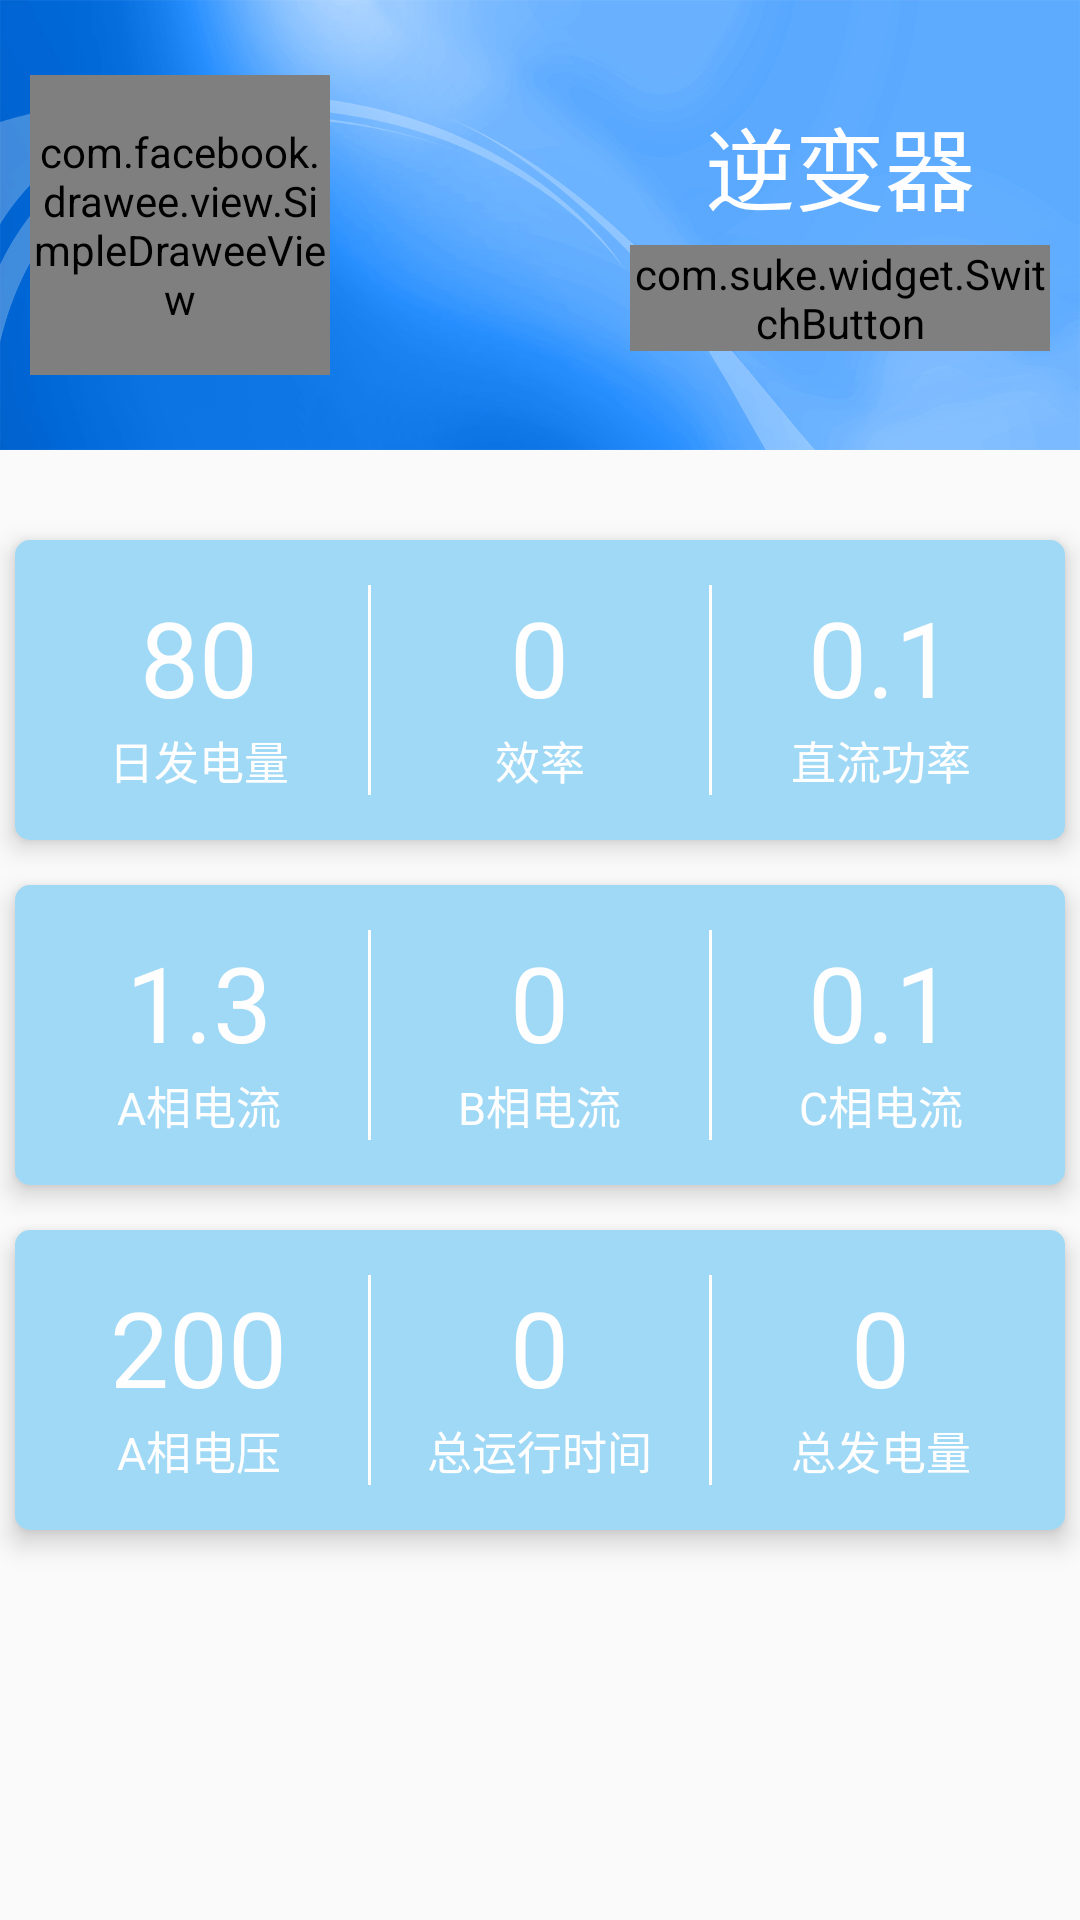

Write the Android layout XML for this screen, with the resource values it uses.
<!-- AndroidManifest.xml: application theme AppTheme.NoActionBar -->
<!-- res/layout/control_detail2.xml -->
<?xml version="1.0" encoding="utf-8"?>
<LinearLayout xmlns:android="http://schemas.android.com/apk/res/android"
    xmlns:fresco="http://schemas.android.com/apk/res-auto"
    android:layout_width="match_parent"
    android:layout_height="match_parent"
    android:orientation="vertical">


    <LinearLayout
        android:background="@mipmap/bg2"
        android:layout_width="match_parent"
        android:layout_height="150dp"
        android:orientation="horizontal"
        android:gravity="center_vertical"
        android:padding="10dp">

        <com.facebook.drawee.view.SimpleDraweeView
            android:id="@+id/sim_controlDetail_image"
            android:layout_width="100dp"
            android:layout_height="100dp"
            fresco:placeholderImage="@drawable/ic_launcher" />

        <LinearLayout
            android:layout_width="wrap_content"
            android:layout_height="match_parent"
            android:gravity="center"
            android:orientation="vertical"
            android:paddingLeft="100dp">

            <TextView
                android:id="@+id/tv_controlDetail_name"
                android:layout_width="wrap_content"
                android:layout_height="wrap_content"
                android:paddingBottom="5dp"
                android:textColor="#fefefe"
                android:text="逆变器"
                android:textSize="30sp" />

            <com.suke.widget.SwitchButton
                android:id="@+id/switch_button"
                android:layout_width="wrap_content"
                android:layout_height="wrap_content" />
        </LinearLayout>
    </LinearLayout>

    <LinearLayout
        android:translationZ="5dp"
        android:layout_width="match_parent"
        android:layout_height="100dp"
        android:layout_marginLeft="5dp"
        android:layout_marginRight="5dp"
        android:layout_marginTop="30dp"
        android:background="@drawable/shape_rect_blue"
        android:orientation="horizontal"
        android:padding="5dp">

        <LinearLayout
            android:layout_width="0dp"
            android:layout_height="match_parent"
            android:layout_weight="1"
            android:gravity="center"
            android:orientation="vertical">

            <TextView
                android:id="@+id/tv_controlDetail_value1"
                style="@style/tv_controlDetail"
                android:text="80"
                android:textSize="35sp" />

            <TextView
                android:id="@+id/tv_controlDetail_key1"
                style="@style/tv_controlDetail"
                android:text="日发电量"
                android:textSize="15sp" />
        </LinearLayout>

        <View
            android:layout_width="1dp"
            android:layout_height="70dp"
            android:layout_gravity="center"
            android:background="#fefefe" />

        <LinearLayout
            android:layout_width="0dp"
            android:layout_height="match_parent"
            android:layout_weight="1"
            android:gravity="center"
            android:orientation="vertical">

            <TextView
                android:id="@+id/tv_controlDetail_value2"
                style="@style/tv_controlDetail"
                android:text="0"
                android:textSize="35sp" />

            <TextView
                android:id="@+id/tv_controlDetail_key2"
                style="@style/tv_controlDetail"
                android:text="效率"
                android:textSize="15sp" />
        </LinearLayout>

        <View
            android:layout_width="1dp"
            android:layout_height="70dp"
            android:layout_gravity="center"
            android:background="#fefefe" />

        <LinearLayout
            android:layout_width="0dp"
            android:layout_height="match_parent"
            android:layout_weight="1"
            android:gravity="center"
            android:orientation="vertical">

            <TextView
                android:id="@+id/tv_controlDetail_value3"
                style="@style/tv_controlDetail"
                android:text="0.1"
                android:textSize="35sp" />

            <TextView
                android:id="@+id/tv_controlDetail_key3"
                style="@style/tv_controlDetail"
                android:text="直流功率"
                android:textSize="15sp" />
        </LinearLayout>
    </LinearLayout>
    <LinearLayout
        android:translationZ="5dp"
        android:layout_width="match_parent"
        android:layout_height="100dp"
        android:layout_marginLeft="5dp"
        android:layout_marginRight="5dp"
        android:layout_marginTop="15dp"
        android:background="@drawable/shape_rect_blue"
        android:orientation="horizontal"
        android:padding="5dp">

        <LinearLayout
            android:layout_width="0dp"
            android:layout_height="match_parent"
            android:layout_weight="1"
            android:gravity="center"
            android:orientation="vertical">

            <TextView
                android:id="@+id/tv_controlDetail_value4"
                style="@style/tv_controlDetail"
                android:text="1.3"
                android:textSize="35sp" />

            <TextView
                android:id="@+id/tv_controlDetail_key4"
                style="@style/tv_controlDetail"
                android:text="A相电流"
                android:textSize="15sp" />
        </LinearLayout>

        <View
            android:layout_width="1dp"
            android:layout_height="70dp"
            android:layout_gravity="center"
            android:background="#fefefe" />

        <LinearLayout
            android:layout_width="0dp"
            android:layout_height="match_parent"
            android:layout_weight="1"
            android:gravity="center"
            android:orientation="vertical">

            <TextView
                android:id="@+id/tv_controlDetail_value5"
                style="@style/tv_controlDetail"
                android:text="0"
                android:textSize="35sp" />

            <TextView
                android:id="@+id/tv_controlDetail_key5"
                style="@style/tv_controlDetail"
                android:text="B相电流"
                android:textSize="15sp" />
        </LinearLayout>

        <View
            android:layout_width="1dp"
            android:layout_height="70dp"
            android:layout_gravity="center"
            android:background="#fefefe" />

        <LinearLayout
            android:layout_width="0dp"
            android:layout_height="match_parent"
            android:layout_weight="1"
            android:gravity="center"
            android:orientation="vertical">

            <TextView
                android:id="@+id/tv_controlDetail_value6"
                style="@style/tv_controlDetail"
                android:text="0.1"
                android:textSize="35sp" />

            <TextView
                android:id="@+id/tv_controlDetail_key6"
                style="@style/tv_controlDetail"
                android:text="C相电流"
                android:textSize="15sp" />
        </LinearLayout>
    </LinearLayout>
    <LinearLayout
        android:translationZ="5dp"
        android:layout_width="match_parent"
        android:layout_height="100dp"
        android:layout_marginLeft="5dp"
        android:layout_marginRight="5dp"
        android:layout_marginTop="15dp"
        android:background="@drawable/shape_rect_blue"
        android:orientation="horizontal"
        android:padding="5dp">

        <LinearLayout
            android:layout_width="0dp"
            android:layout_height="match_parent"
            android:layout_weight="1"
            android:gravity="center"
            android:orientation="vertical">

            <TextView
                android:id="@+id/tv_controlDetail_value7"
                style="@style/tv_controlDetail"
                android:text="200"
                android:textSize="35sp" />

            <TextView
                android:id="@+id/tv_controlDetail_key7"
                style="@style/tv_controlDetail"
                android:text="A相电压"
                android:textSize="15sp" />
        </LinearLayout>

        <View
            android:layout_width="1dp"
            android:layout_height="70dp"
            android:layout_gravity="center"
            android:background="#fefefe" />

        <LinearLayout
            android:layout_width="0dp"
            android:layout_height="match_parent"
            android:layout_weight="1"
            android:gravity="center"
            android:orientation="vertical">

            <TextView
                android:id="@+id/tv_controlDetail_value8"
                style="@style/tv_controlDetail"
                android:text="0"
                android:textSize="35sp" />

            <TextView
                android:id="@+id/tv_controlDetail_key8"
                style="@style/tv_controlDetail"
                android:text="总运行时间"
                android:textSize="15sp" />
        </LinearLayout>

        <View
            android:layout_width="1dp"
            android:layout_height="70dp"
            android:layout_gravity="center"
            android:background="#fefefe" />

        <LinearLayout
            android:layout_width="0dp"
            android:layout_height="match_parent"
            android:layout_weight="1"
            android:gravity="center"
            android:orientation="vertical">

            <TextView
                android:id="@+id/tv_controlDetail_value9"
                style="@style/tv_controlDetail"
                android:text="0"
                android:textSize="35sp" />

            <TextView
                android:id="@+id/tv_controlDetail_key9"
                style="@style/tv_controlDetail"
                android:text="总发电量"
                android:textSize="15sp" />
        </LinearLayout>
    </LinearLayout>
</LinearLayout>
<!-- resources referenced by this layout -->
<resources>
  <!-- drawable ic_launcher: png bitmap (drawable, 366050 bytes) -->
  <!-- drawable shape_rect_blue (drawable) -->
  <?xml version="1.0" encoding="utf-8"?>
  <shape xmlns:android="http://schemas.android.com/apk/res/android">
      <corners android:radius="5dp" />
      <solid android:color="#a0d9f6" />
  </shape>
  <!-- mipmap bg2: jpg bitmap (mipmap-xxxhdpi, 240671 bytes) -->
  <style name="tv_controlDetail" parent="AppTheme">
          <item name="android:layout_width">wrap_content</item>
          <item name="android:layout_height">wrap_content</item>
          <item name="android:textColor">#fefefe</item>
          <item name="android:gravity">center</item>
      </style>
  <style name="AppTheme.NoActionBar">
          <item name="windowActionBar">false</item>
          <item name="windowNoTitle">true</item>
      </style>
  <style name="AppTheme" parent="Theme.AppCompat.Light.DarkActionBar">
          
          <item name="colorPrimary">@color/colorPrimary</item>
          <item name="colorPrimaryDark">@color/colorPrimaryDark</item>
          <item name="colorAccent">@color/colorAccent</item>
      </style>
  <!-- not gathered from this repository: default colours our renderer supplied (Android Studio template values) -->
  <color name="colorPrimary">#FF6200EE</color>
  <color name="colorPrimaryDark">#FF3700B3</color>
  <color name="colorAccent">#FF03DAC5</color>
</resources>
